Run: headless pygame with SDL's dummy video driver; simulated clock (each Clock.tick advances the game by its frame time, no real sleeping); random seed 0; keys injected as events and as key.get_pressed() state; no mouse input.
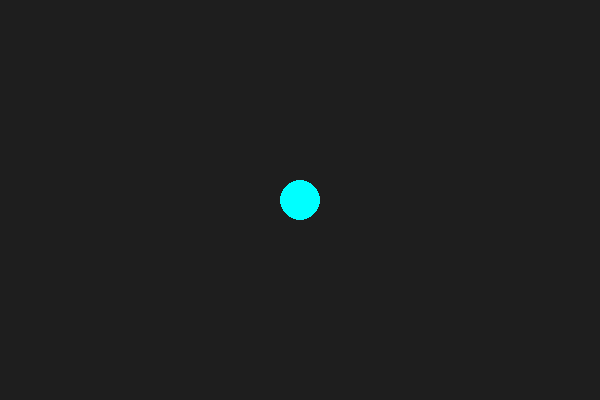
Frame 1 of 4 · flips 1–60 · no input
Frame 2 of 4 · flips 61–180 · tapped SPACE, RETURN · held RIGHT (→), D · screen unchanged from frame 1, image omitted
Frame 3 of 4 · flips 181–300 · held DOWN (↓), S · screen unchanged from frame 2, image omitted
Frame 4 of 4 · flips 301–420 · held LEFT (←), A, UP (↑), W · screen unchanged from frame 3, image omitted

The pygame program that drew these frames:

import pygame

# 1. Inicializar
pygame.init()
ventana = pygame.display.set_mode((600, 400))
pygame.display.set_caption("Mi primer Vchito")

# 2. Variables del bicho
pos_x, pos_y = 300, 200
color_bicho = (0, 255, 255) # Un celeste neón

# 3. Loop del juego
ejecutando = True
while ejecutando:
    for evento in pygame.event.get():
        if evento.type == pygame.QUIT:
            ejecutando = False

    # Dibujar fondo y bicho
    ventana.fill((30, 30, 30)) # Gris oscuro
    pygame.draw.circle(ventana, color_bicho, (pos_x, pos_y), 20)
    
    pygame.display.flip()

pygame.quit()
